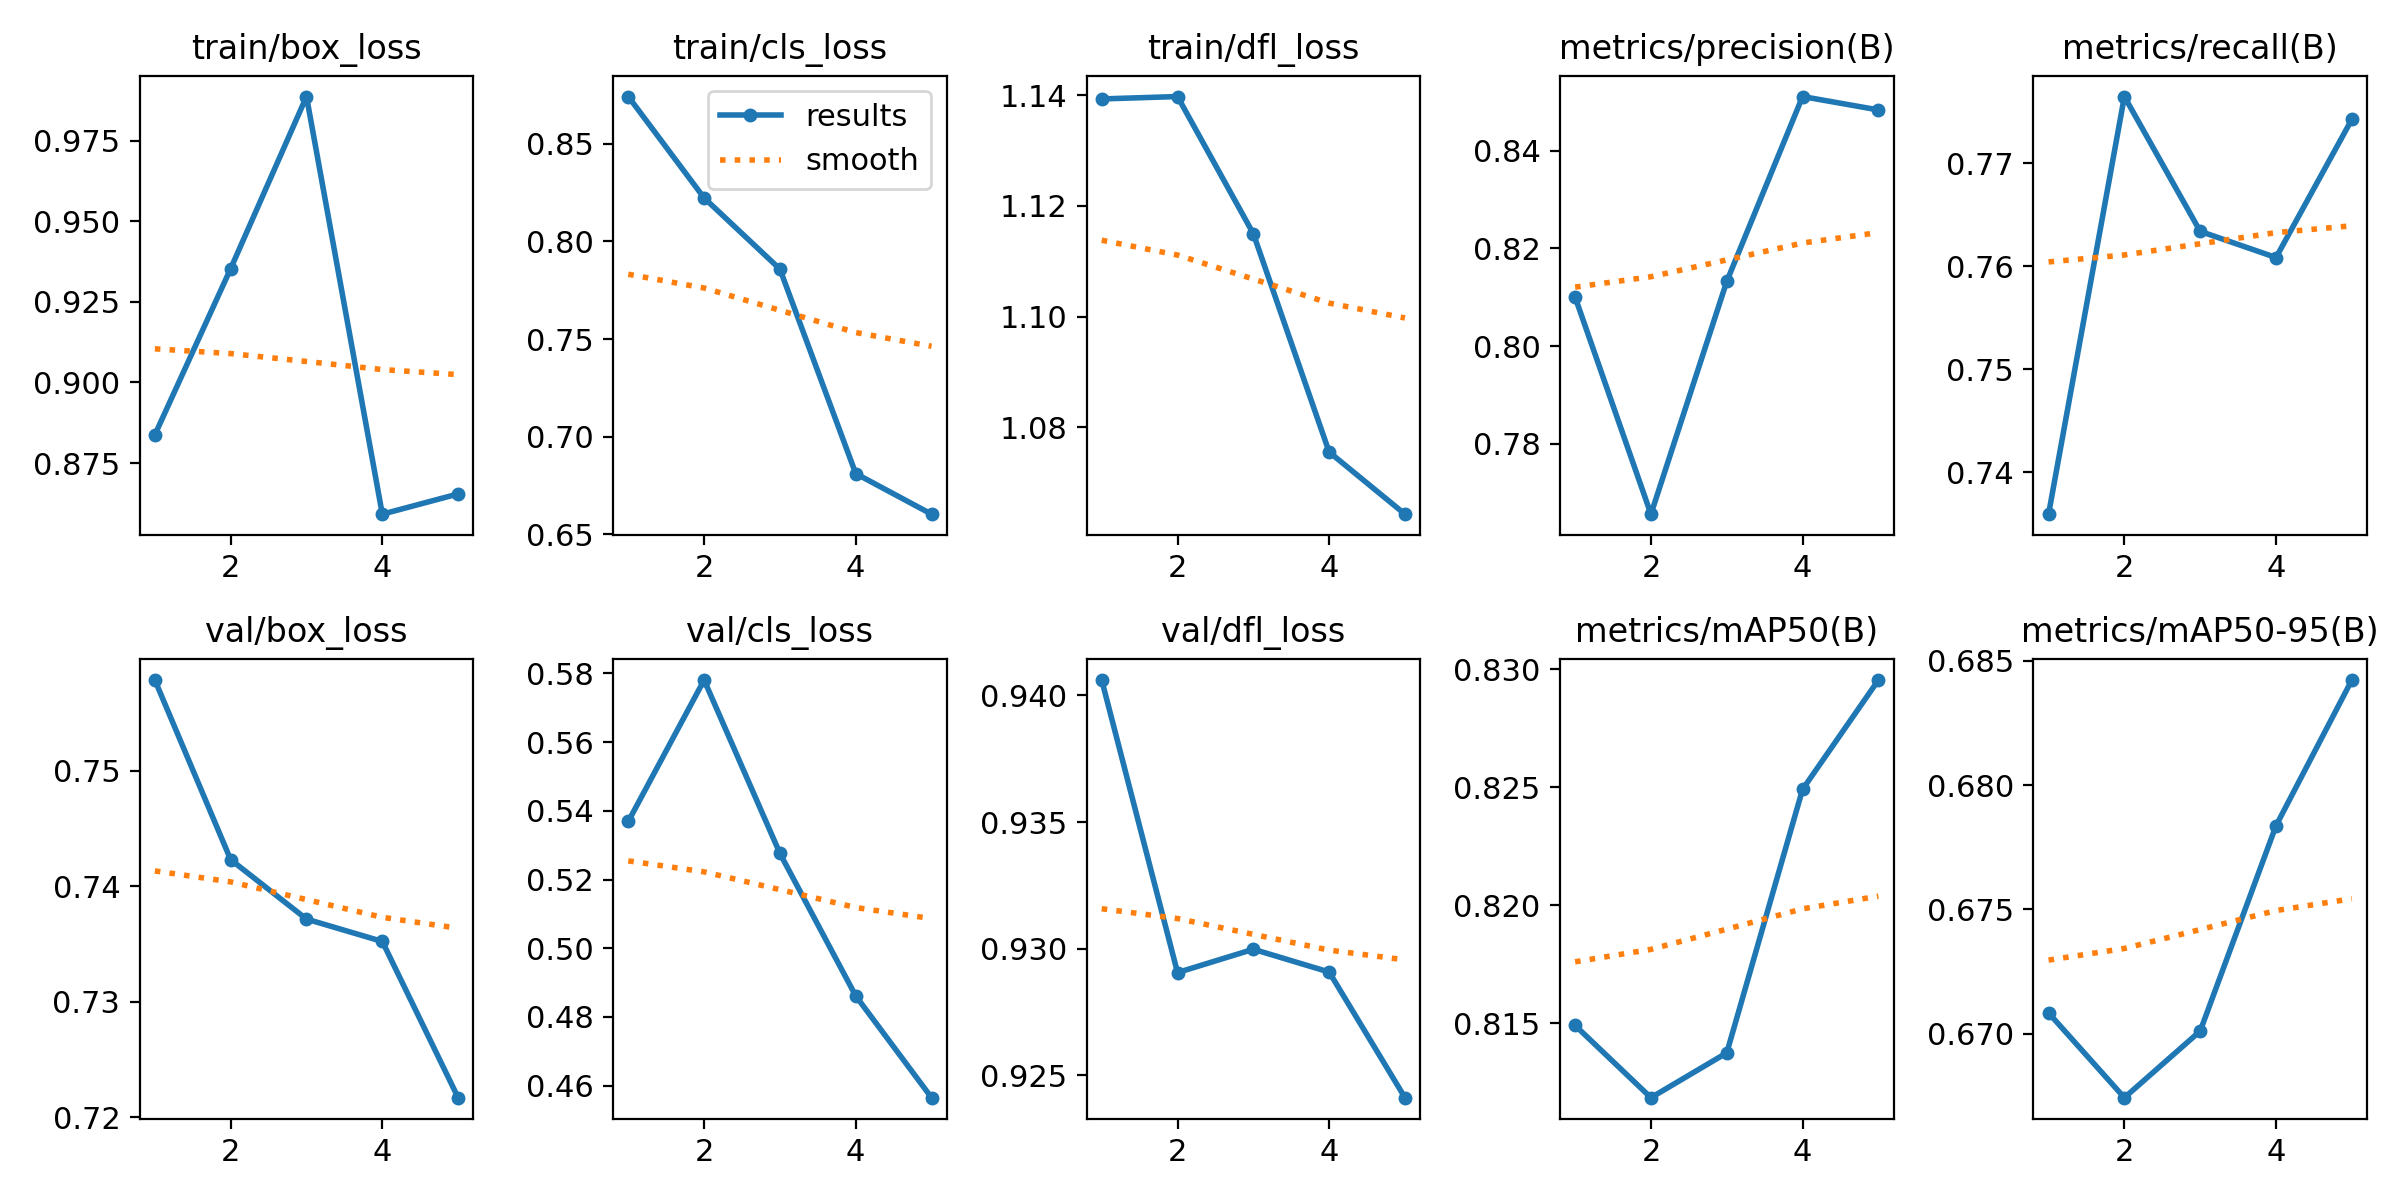

Values plotted in this chart, from the file beside it:
epoch, time, train/box_loss, train/cls_loss, train/dfl_loss, metrics/precision(B), metrics/recall(B), metrics/mAP50(B), metrics/mAP50-95(B), val/box_loss, val/cls_loss, val/dfl_loss, lr/pg0, lr/pg1, lr/pg2
1, 5.64, 0.8838, 0.8742, 1.139, 0.81, 0.7359, 0.8149, 0.6708, 0.7579, 0.5369, 0.9406, 1.309e-05, 1.309e-05, 1.309e-05
2, 12.2, 0.9353, 0.8223, 1.14, 0.7656, 0.7765, 0.8118, 0.6674, 0.7423, 0.5781, 0.9291, 2.19507e-05, 2.19507e-05, 2.19507e-05
3, 18.26, 0.9887, 0.7858, 1.115, 0.8133, 0.7634, 0.8137, 0.6701, 0.7372, 0.5276, 0.93, 2.51566e-05, 2.51566e-05, 2.51566e-05
4, 24.18, 0.8592, 0.6811, 1.076, 0.8511, 0.7608, 0.8249, 0.6784, 0.7352, 0.4861, 0.9291, 2.27076e-05, 2.27076e-05, 2.27076e-05
5, 30.6, 0.8654, 0.6603, 1.064, 0.8484, 0.7742, 0.8296, 0.6842, 0.7217, 0.4565, 0.9241, 1.46037e-05, 1.46037e-05, 1.46037e-05
